Run: headless pygame with SDL's dummy video driver; simulated clock (each Clock.tick advances the game by its frame time, no real sleeping); random seed 0; keys injected as events and as key.get_pressed() state; no mouse input.
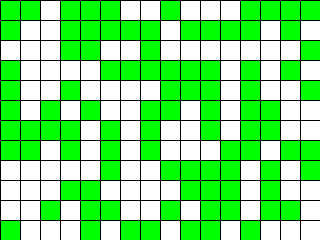
Frame 1 of 4 · flips 1–60 · no input
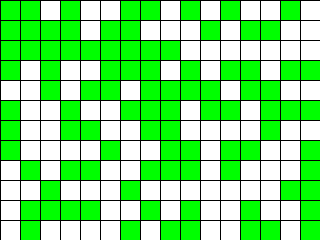
Frame 2 of 4 · flips 61–180 · tapped SPACE, RETURN · held RIGHT (→), D
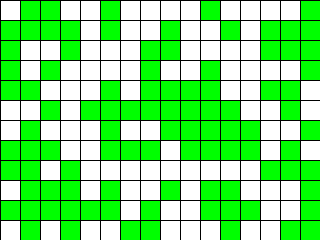
Frame 3 of 4 · flips 181–300 · held DOWN (↓), S
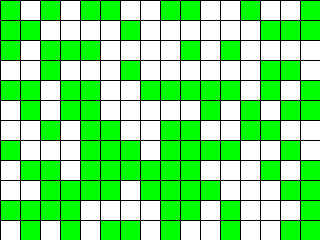
Frame 4 of 4 · flips 301–420 · held LEFT (←), A, UP (↑), W

The pygame program that drew these frames:

import random
import pygame
import typing
import copy
from pygame.locals import *
from typing import List, Tuple

Cell = Tuple[int, int]
Cells = List[int]
Grid = List[Cells]


class GameOfLife:

    def __init__(self, width: int = 640, height: int = 480, cell_size: int = 10, speed: int = 10) -> None:
        self.width = width
        self.height = height
        self.cell_size = cell_size

        # Устанавливаем размер окна
        self.screen_size = width, height
        # Создание нового окна
        self.screen = pygame.display.set_mode(self.screen_size)

        # Вычисляем количество ячеек по вертикали и горизонтали
        self.cell_width = self.width // self.cell_size
        self.cell_height = self.height // self.cell_size

        # Скорость протекания игры
        self.speed = speed

    def draw_lines(self):
        # @see: http://www.pygame.org/docs/ref/draw.html#pygame.draw.line
        for x in range(0, self.width, self.cell_size):
            pygame.draw.line(self.screen, pygame.Color('black'),
                             (x, 0), (x, self.height))
        for y in range(0, self.height, self.cell_size):
            pygame.draw.line(self.screen, pygame.Color('black'),
                             (0, y), (self.width, y))

    def run(self):
        pygame.init()
        clock = pygame.time.Clock()
        pygame.display.set_caption('Game of Life')
        self.screen.fill(pygame.Color('white'))
        running = True
        while running:
            for event in pygame.event.get():
                if event.type == QUIT:
                    running = False
            self.create_grid()
            self.draw_lines()
            self.draw_grid()
            self.grid = self.get_next_generation()
            pygame.display.flip()
            clock.tick(self.speed)
        pygame.quit()

    def create_grid(self, randomize: bool = True):
        """
        Создание списка клеток.

        Клетка считается живой, если ее значение равно 1, в противном случае клетка
        считается мертвой, то есть, ее значение равно 0.

        Parameters
        ----------
        randomize : bool
            Если значение истина, то создается матрица, где каждая клетка может
            быть равновероятно живой или мертвой, иначе все клетки создаются мертвыми.

        Returns
        ----------
        out : Grid
            Матрица клеток размером `cell_height` х `cell_width`.

        """
        grid2 = []
        self.grid = [[grid2 for i in range(self.cell_width)] for j in range(self.cell_height)]

        for x in range(self.cell_height):
            for y in range(self.cell_width):
                if randomize == False:
                    self.grid[x][y] = 0
                else:
                    self.grid[x][y] = random.randint(0, 1)

        return self.grid

    def draw_grid(self):
        # @see: http://www.pygame.org/docs/ref/draw.html#pygame.draw.line
        """
        Отрисовка списка клеток с закрашиванием их в соответствующе цвета.
        """
        for i in range(self.cell_height):
            for j in range(self.cell_width):
                if self.grid[i][j] == 0:
                    pygame.draw.rect(self.screen, pygame.Color('white'), (
                        j * self.cell_size + 1, i * self.cell_size + 1, self.cell_size - 1, self.cell_size - 1))
                else:
                    pygame.draw.rect(self.screen, pygame.Color('green'), (
                        j * self.cell_size + 1, i * self.cell_size + 1, self.cell_size - 1, self.cell_size - 1))

    def get_neighbours(self, cell: Cell) -> Cells:
        """
        Вернуть список соседних клеток для клетки `cell`.

        Соседними считаются клетки по горизонтали, вертикали и диагоналям,
        то есть, во всех направлениях.

        Parameters
        ----------
        cell : Cell
            Клетка, для которой необходимо получить список соседей. Клетка
            представлена кортежем, содержащим ее координаты на игровом поле.

        Returns
        ----------
        out : Cells
            Список соседних клеток.
        """
        position_x = cell[0]
        position_y = cell[1]
        cells = []
        for x in range(-1, 2):
            for y in range(-1, 2):
                if 0 <= position_x + x < self.cell_width and 0 <= position_y + y < self.cell_height and (x, y) != (
                        0, 0):
                    cells.append(self.grid[position_x + x][position_y + y])

            return cells

    def get_next_generation(self) -> Grid:
        """
        Получить следующее поколение клеток.

        Returns
        ----------
        out : Grid
            Новое поколение клеток.
        """
        second_grid = copy.deepcopy(self.grid)
        for x in range(self.cell_height):
            for y in range(self.cell_width):
                cell =[x, y]
                if len(self.get_neighbours(cell)) == 3:
                    second_grid[x][y] = 1
                if len(self.get_neighbours(cell)) < 2 and len(self.get_neighbours(cell)) > 3:
                    second_grid[x][y] = 0

        return second_grid


if __name__ == '__main__':
    game = GameOfLife(320, 240, 20)
    game.run()
